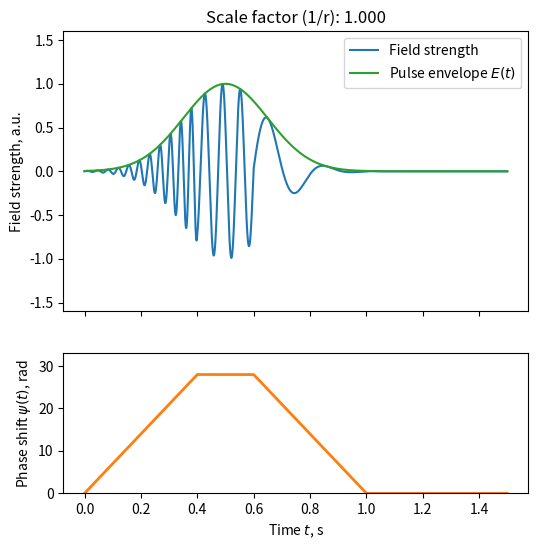

This chart was generated by the following Python code: (Note: this script raises an exception after producing the figure.)
import numpy as np
import matplotlib.pyplot as plt

def gaussian(x, mu, sig):
    return np.exp(-np.power(x - mu, 2.) / (2 * np.power(sig, 2.)))

omega_0 = 100

def draw_pulse(S, frame_id, scale_type='time'):
    """
    Draw field pulse.

    .. image:: https://placekitten.com/200/139

    :param S:
    :param frame_id:
    :param scale_type:
    :return:
    """
    # def delta(t):
    #     delta = np.ones_like(t)
    #     if scale_type == 'time':
    #         delta[t/S < 0.4] = 0
    #         delta[t/S > 0.6] = 2
    #         return delta * 120
    #     elif scale_type == 'value':
    #         delta[t < 0.4] = 0
    #         delta[t > 0.6] = 2
    #         return S * delta * 120

    def phaseshift(t):
        pt = np.zeros_like(t)
        slope = 70
        if scale_type == 'time':
            mask = np.logical_and(t/S > 0, t/S < 0.4)
            pt[mask] = t[mask]/S*slope
            mask = np.logical_and(t/S >= 0.4, t/S < 0.6)
            pt[mask] = 0.4*slope
            mask = np.logical_and(t/S >= 0.6, t/S < 1)
            pt[mask] = 0.4*slope - (t[mask]/S - 0.6)*slope
        else:
            mask = np.logical_and(t > 0, t < 0.4)
            pt[mask] = t[mask]*slope
            mask = np.logical_and(t >= 0.4, t < 0.6)
            pt[mask] = 0.4*slope
            mask = np.logical_and(t >= 0.6, t < 1)
            pt[mask] = 0.4*slope - (t[mask] - 0.6)*slope
        return pt

    # def E(t):
    #     return 1 + 0.1*t

    def E(t):
        if scale_type == 'time':
            return gaussian(t/S, 0.5, 0.15)
        elif scale_type == 'value':
            return S * gaussian(t, 0.5, 0.15)

    ts = np.linspace(0, 1.5, 5000)
    dt = ts[1] - ts[0]
    phase = 0
    phases = []
    # phaseshifts = []
    # for i in range(ts.shape[0]):
    #     phase = omega_0*dt + phaseshift(ts[i])
    #     phases.append(phase)
    #     # phaseshifts.append(phase - omega)
    # phases = np.array(phases)

    phases = omega_0*ts + phaseshift(ts)
    signal = E(ts) * np.sin(phases)

    fig, axarr = plt.subplots(2, 1, gridspec_kw={'height_ratios': [2, 1]}, sharex=True, figsize=(6,6))
    ax = axarr[0]
    ax.set_title(f'Scale factor (1/r): {S:.3f}')
    ax.plot(ts, signal, label='Field strength')
    ax.plot(ts, E(ts), color='C2', label='Pulse envelope $E(t)$')
    ax.set_ylabel('Field strength, a.u.')
    ax.set_ylim(-1.6, 1.6)
    ax.legend()
    # ax.set_xlim(0, 2)

    ax = axarr[1]
    ax.plot(ts, phaseshift(ts), color='C1', linewidth=2)
    ax.set_xlabel('Time $t$, s')
    ax.set_ylabel('Phase shift $\psi(t)$, rad')
    ax.set_ylim(0, 33)

    fig.savefig(f'tests/qubits/figures/frames_{scale_type}/{frame_id:08d}.png', dpi=300)
    plt.close(fig)
    # plt.show()


# def delta(t):
#     return 600*t**2
# for frame, S in enumerate(np.linspace(1,1.5, 100)):
#     print(f'Rendering frame {frame}')
#     draw_pulse(S, frame, scale_type='time')

for frame, S in enumerate(np.linspace(1,1.5, 100)):
    print(f'Rendering frame {frame}')
    draw_pulse(S, frame, scale_type='value')

